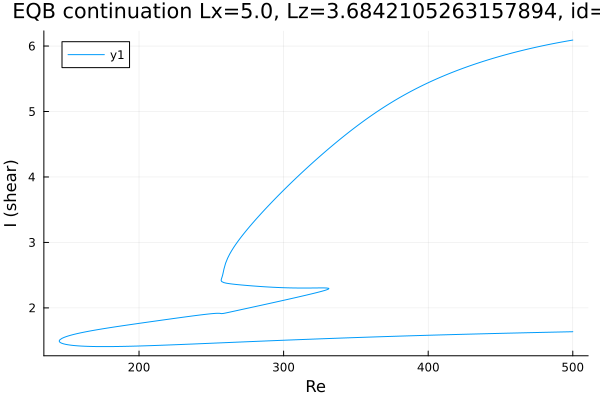

Source data for this figure (header and first rows):
Re, shear
500.0, 6.092
498.8, 6.087
497.4, 6.082
496, 6.076
494.6, 6.071
493.2, 6.065
491.8, 6.059
490.4, 6.054
488.9, 6.048
487.5, 6.042
486.1, 6.036
484.7, 6.029
483.3, 6.023
481.9, 6.017
480.5, 6.01
479, 6.004
477.6, 5.997
476.2, 5.99
474.8, 5.983
473.4, 5.976
472, 5.969
470.6, 5.962
469.1, 5.955
467.7, 5.947
466.3, 5.94
464.9, 5.932
463.5, 5.925
462.1, 5.917
460.7, 5.909
459.2, 5.901
457.8, 5.893
456.4, 5.884
455, 5.876
453.6, 5.868
452.2, 5.859
450.8, 5.85
449.3, 5.841
447.9, 5.832
446.5, 5.823
445.1, 5.814
443.7, 5.805
442.3, 5.795
440.9, 5.786
440.1, 5.78
438.7, 5.77
437.3, 5.76
435.8, 5.75
434.4, 5.74
433, 5.73
431.6, 5.719
430.2, 5.708
428.8, 5.697
427.4, 5.686
425.9, 5.675
424.5, 5.664
423.1, 5.653
421.7, 5.641
420.3, 5.629
418.9, 5.617
417.5, 5.605
... 716 more rows
